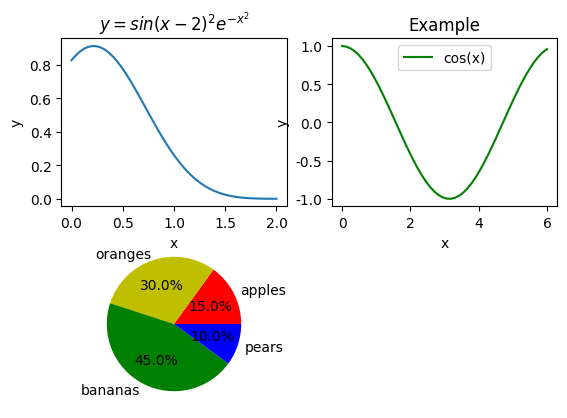

Reproduce this figure in Python.
import matplotlib.pyplot as plt
import numpy as np

plt.rcParams['font.sans-serif'] = ['SimHei'] #解决plt中文显示的问题
plt.rcParams['axes.unicode_minus'] = False #解决plt负号显示的问题

x = np.linspace(0,2)
y = (np.sin(x-2))**2*(np.exp(-x**2))


plt.subplot(2,2,1)
plt.title(r"$y = sin(x-2)^2e^{-x^2}$")
plt.xlabel("x")
plt.ylabel("y")
plt.plot(x,y)


plt.subplot(2,2,2)
x = np.linspace(0,6)
y = np.cos(x)
plt.title("Example")
plt.xlabel("x")
plt.ylabel("y")
plt.plot(x,y,label='cos(x)',color='g')
plt.legend()



plt.subplot(2,2,3)
x = [0.15,0.3,0.45,0.1]
explode = [0,0,0,0]
labels = ['apples','oranges','bananas','pears']
colors = ['r','y','g','b']
plt.pie(x,explode,labels,colors,autopct='%.1f%%')
plt.show()
